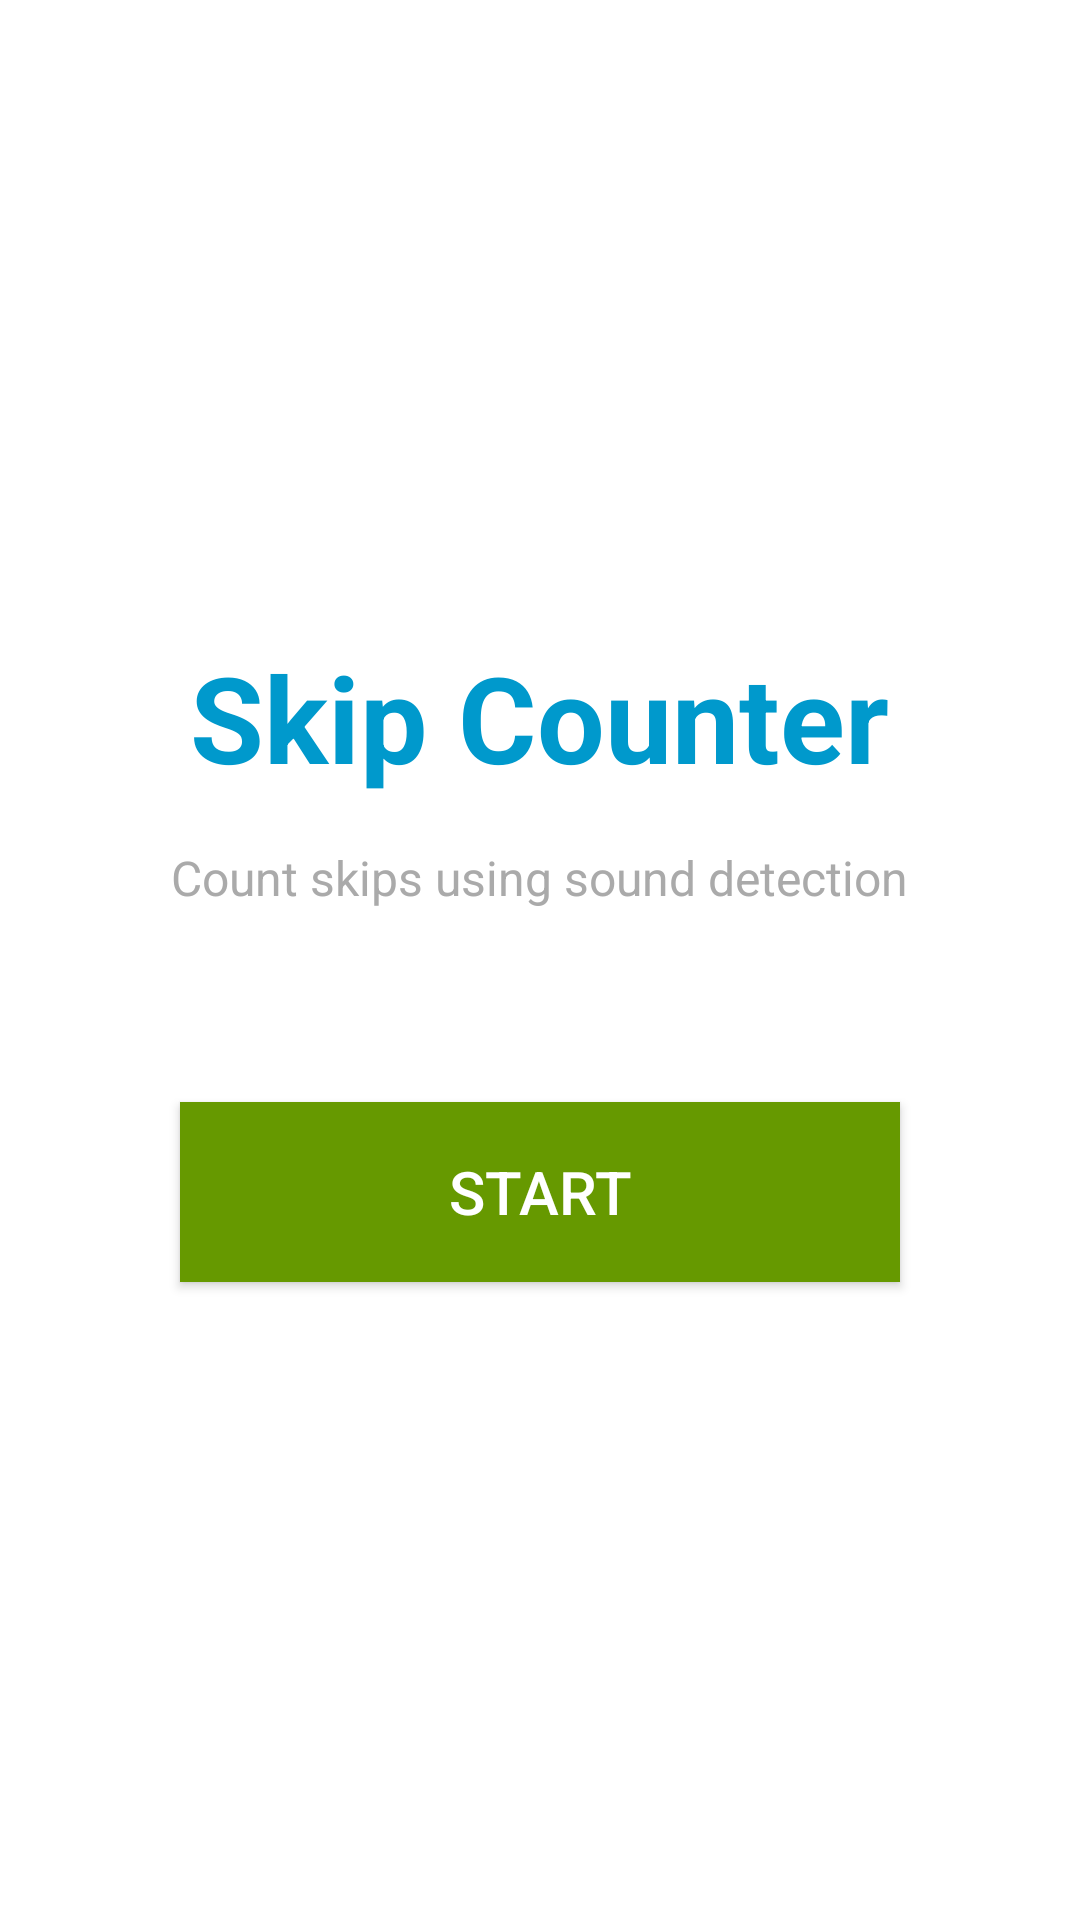

The Android layout XML behind this screen, and the referenced resources:
<!-- AndroidManifest.xml: application theme Theme.SkipCounter -->
<!-- res/layout/activity_home.xml -->
<?xml version="1.0" encoding="utf-8"?>
<LinearLayout xmlns:android="http://schemas.android.com/apk/res/android"
    android:layout_width="match_parent"
    android:layout_height="match_parent"
    android:orientation="vertical"
    android:gravity="center"
    android:padding="24dp"
    android:background="@android:color/white">

    
    <TextView
        android:layout_width="wrap_content"
        android:layout_height="wrap_content"
        android:text="Skip Counter"
        android:textSize="40sp"
        android:textStyle="bold"
        android:textColor="@android:color/holo_blue_dark"
        android:layout_marginBottom="16dp" />

    
    <TextView
        android:layout_width="wrap_content"
        android:layout_height="wrap_content"
        android:text="Count skips using sound detection"
        android:textSize="16sp"
        android:textColor="@android:color/darker_gray"
        android:layout_marginBottom="64dp"
        android:gravity="center" />

    
    <Button
        android:id="@+id/startButton"
        android:layout_width="240dp"
        android:layout_height="60dp"
        android:text="Start"
        android:textSize="20sp"
        android:textColor="@android:color/white"
        android:background="@android:color/holo_green_dark"
        android:elevation="8dp" />

</LinearLayout>
<!-- resources referenced by this layout -->
<resources>
  <style name="Theme.SkipCounter" parent="Base.Theme.SkipCounter" />
  <style name="Base.Theme.SkipCounter" parent="Theme.AppCompat.Light.DarkActionBar">
          
      </style>
</resources>
